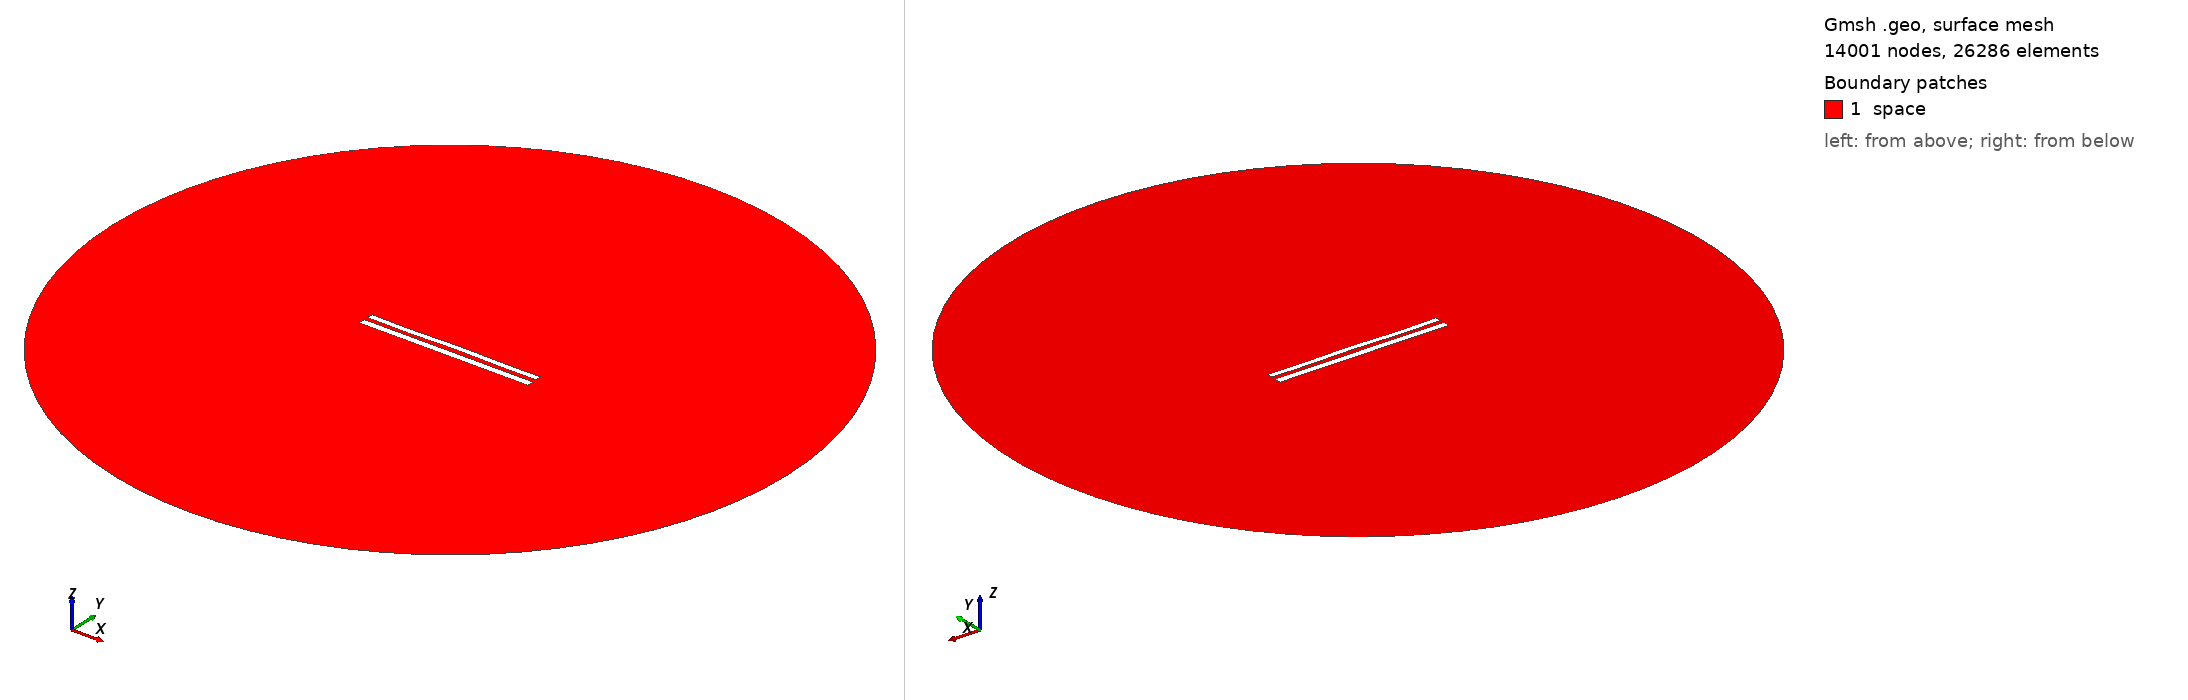

Gmsh geometry script, surface-meshed: 14001 nodes, 26286 surface elements. Boundary patches (legend numbers): 1 space. Left view from above one corner, right view from below the opposite corner. Legend entries are the model's physical surfaces. The drawing asked Gmsh for element sizes between 1% and 20% of the model's largest extent; the script's own settings can give other sizes.

=== 9206.geo (drawn) ===
//---------------------------------------
// Geometry kernel
//---------------------------------------

SetFactory("OpenCASCADE");



//---------------------------------------
// Parameters of the geometry
//---------------------------------------

// Overetch of the upper plate
overetch = 0.25;

// Distance between the plates
distance = 2.5;

// Discretization over the x axis (for the deformation)
nx = 50; 

// Length of the plate
L = 100 - overetch; 

// Number of modes
n = 4; 

// 1st mode coefficient
coeff(1) = 0.07499999999999998;
beta(1) = 0.596864 * 3.1415926535 / L;

// 2nd mode coefficient
coeff(2) = 0.07499999999999998;
beta(2) = 1.49418 * 3.1415926535 / L;

// 3rd mode coefficient
coeff(3) = -0.075;
beta(3) = 2.50025 * 3.1415926535 / L;

// 4th mode coefficient
coeff(4) = -0.15;
beta(4) = 3.49999 * 3.1415926535 / L;



//---------------------------------------
// Upper plate (deformed rectangle)
//---------------------------------------

// Coordiantes of the upper plate
xmin = -50;
xmax = 50 - overetch;

// Height of the upper plate
yheight = 4 - 2 * overetch;

// Indexes of the points
UpperID[] = {};
LowerID[] = {};
LeftID[] = {};
RightID[] = {};

// Point index
p = 1;

// Horizontal edges
For i In {1:nx}
    x = xmin + (i-1)*(xmax - xmin)/(nx-1);

    y_bottom = distance / 2 + overetch;
    For j In {1:n}
        C = (Cosh(beta(j)*L) + Cos(beta(j)*L)) / (Sinh(beta(j)*L) + Sin(beta(j)*L));
        y_bottom  = y_bottom + coeff(j) * (Cosh(beta(j)*(x+50)) - Cos(beta(j)*(x+50)) - C * (Sinh(beta(j)*(x+50)) - Sin(beta(j)*(x+50))));
    EndFor

    y_top = y_bottom + yheight;

    Point(p) = {x, y_top, 0, 1.0};
    UpperID[i] = p;
    p = p + 1;

    Point(p) = {x, y_bottom, 0, 1.0};
    LowerID[i] = p;
    p = p + 1;
EndFor

// Create point lists
UpperPts[] = {}; LowerPts[] = {};
For i In {1:nx}
  UpperPts[] += {UpperID[i]};
  LowerPts[] += {LowerID[i]};
EndFor

// Build splines
Spline(1) = {UpperPts[]};
Spline(2) = {LowerPts[]};
Line(3) = {LowerPts[nx-1], UpperPts[nx-1]};
Line(4) = {LowerPts[0], UpperPts[0]};

// Build the plane surface
Curve Loop(1) = {2, 3, -1, -4};
Plane Surface(1) = {1};



//---------------------------------------
// Lower plate (rectangle)
//---------------------------------------

// Vertices
Point(1001) = {-50, -1, 0, 1.0};
Point(1002) = { 50, -1, 0, 1.0};
Point(1003) = { 50,  -5, 0, 1.0};
Point(1004) = {-50,  -5, 0, 1.0};

// Edges
Line(5) = {1001, 1002};
Line(6) = {1002, 1003};
Line(7) = {1003, 1004};
Line(8) = {1004, 1001};

// Plane surface
Line Loop(2) = {5, 6, 7, 8};
Plane Surface(2) = {2}; 



//---------------------------------------
// Outer (fictious) boundary
//---------------------------------------

// Points
Point(1005) = {0, 0, 0};       // Center
Point(1006) = {200, 0, 0};     // Start point
Point(1007) = {0, 200, 0};     // 90 degrees
Point(1008) = {-200, 0, 0};    // 180 degrees
Point(1009) = {0, -200, 0};    // 270 degrees

// Circle arcs (each needs start, center, end)
Circle(9) = {1006, 1005, 1007};
Circle(10) = {1007, 1005, 1008};
Circle(11) = {1008, 1005, 1009};
Circle(12) = {1009, 1005, 1006};

// Plane surface for the entire domain
Curve Loop(3) = {9, 10, 11, 12};
Surface(3) = {3};

// Subtract the plates from the whole domain to obtain the actual domain where we want to solve the equations
BooleanDifference{ Surface{3}; Delete; }{ Surface{1}; Surface{2}; Delete; }




//---------------------------------------
// Transfinite Lines/Curves
//---------------------------------------

// Set the number of points on the boundaries
r = 7;

// Plates
Transfinite Curve {1, 2} = 50*r Using Progression 1;
Transfinite Curve {3, 4} = 2*r Using Progression 1;
Transfinite Line {5, 7} = 50*r Using Progression 1;
Transfinite Line {6, 8} = 2*r Using Progression 1;

// Outer boundary
Transfinite Line {9, 10, 11, 12} = 20 Using Progression 1;



//---------------------------------------
// Physical groups
//---------------------------------------                

// Physical curves (boundaries)
Physical Line("force_segment", 10) = {2};
Physical Line("upper_plate", 11) = {1, 3, 4};
Physical Line("lower_plate", 12) = {5, 6, 7, 8};
Physical Line("boundary", 20) = {9, 10, 11, 12};

// Physical Surfaces
Physical Surface("space", 30) = {3};



//---------------------------------------
// 6. Generate the Mesh
//---------------------------------------

// 2D mesh generation
Mesh 2;
